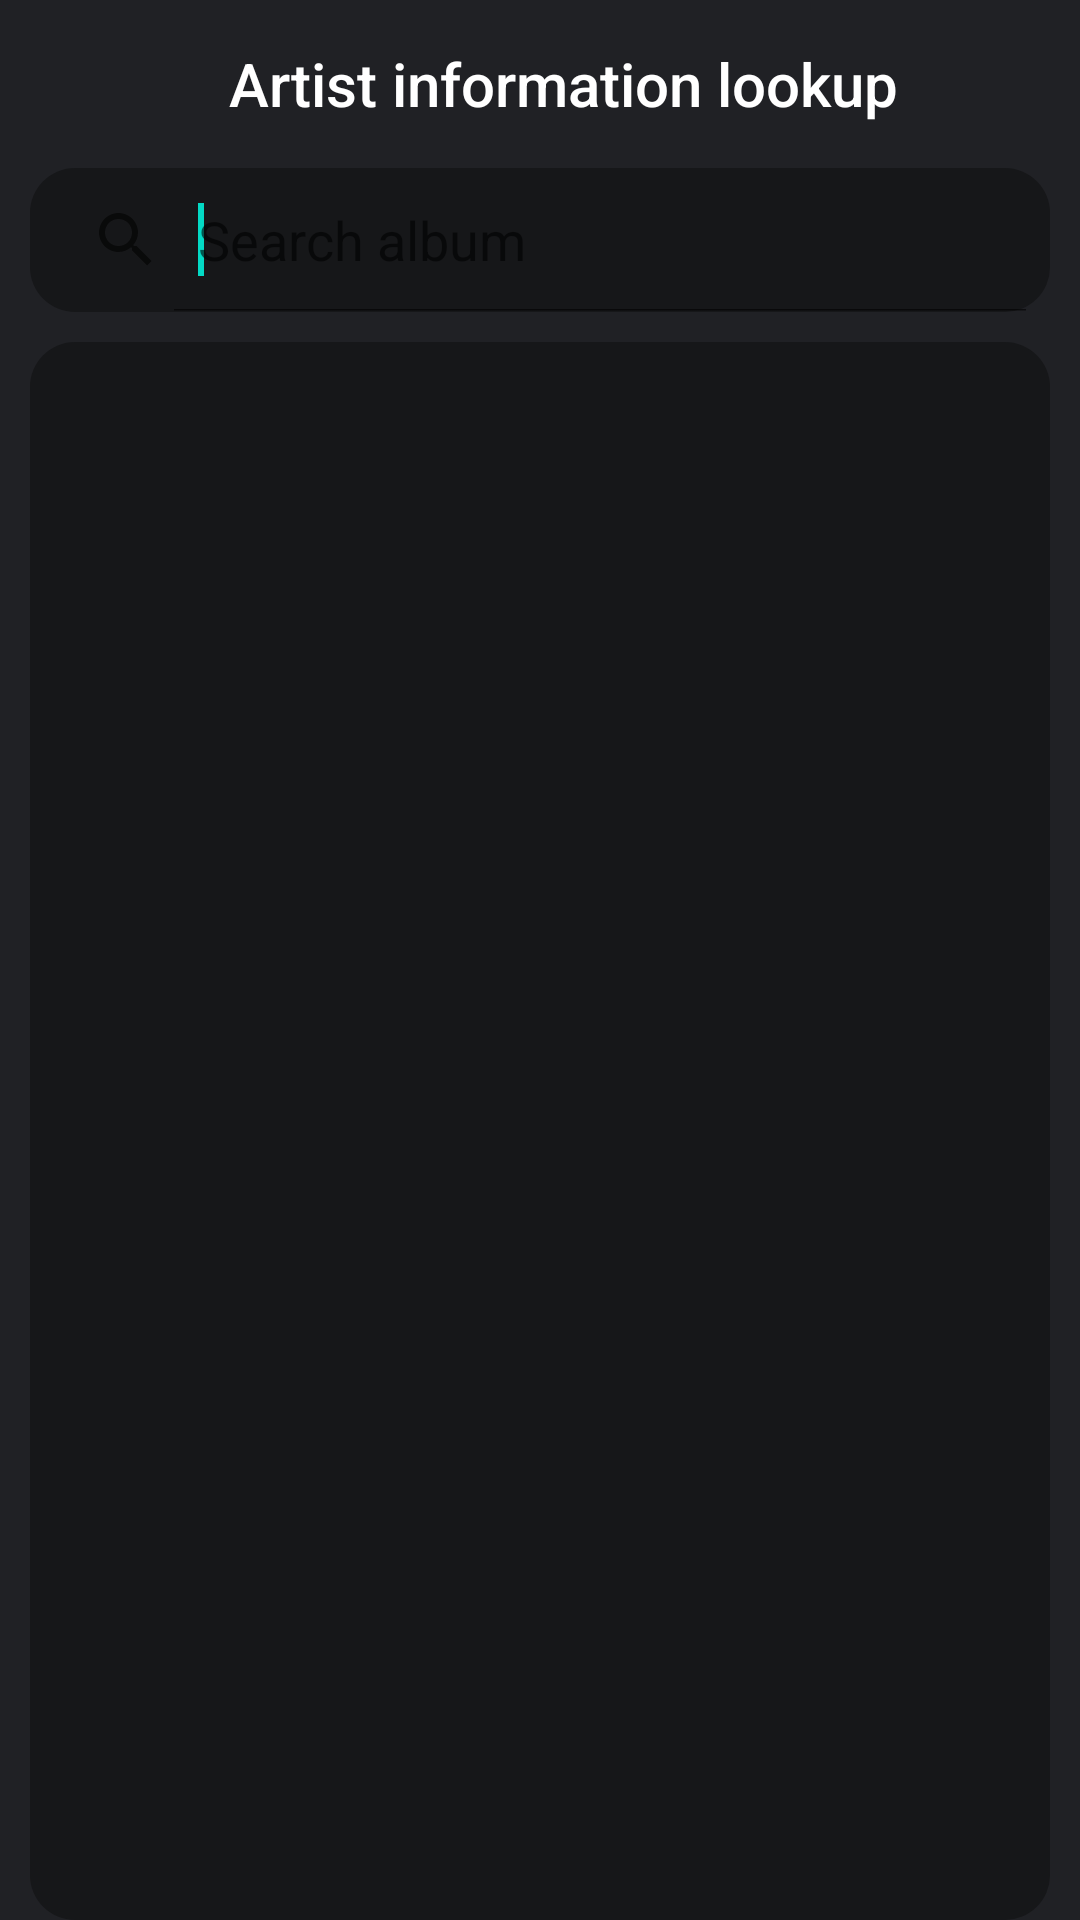

The Android layout XML behind this screen, and the referenced resources:
<!-- AndroidManifest.xml: application theme AppTheme -->
<!-- res/layout/activity_main.xml -->
<?xml version="1.0" encoding="utf-8"?>
<LinearLayout xmlns:android="http://schemas.android.com/apk/res/android"
    xmlns:app="http://schemas.android.com/apk/res-auto"
    xmlns:tools="http://schemas.android.com/tools"
    android:layout_width="match_parent"
    android:layout_height="match_parent"
    android:orientation="vertical"
    android:background="@color/bgColor"
    android:paddingLeft="@dimen/padding_child"
    android:paddingRight="@dimen/padding_child"
    tools:context=".MainActivity">

    <androidx.appcompat.widget.Toolbar
        android:id="@+id/artist_albums"
        android:layout_gravity="center"
        android:layout_width="wrap_content"
        android:layout_height="wrap_content"
        app:titleTextColor="@color/colorWhite"
        android:theme="@style/ThemeOverlay.AppCompat.Dark"
        android:background="@color/bgColor"
        app:title="@string/main_page_toolbar_title"/>


    <LinearLayout
        android:layout_width="match_parent"
        android:layout_height="wrap_content"
        android:orientation="horizontal"
        android:background="@drawable/search_bg"
        >


        <SearchView
            android:id="@+id/search_view"
            android:layout_width="match_parent"
            android:layout_height="match_parent"
            android:queryHint="@string/search_content"
            android:iconifiedByDefault="false"
            >
            <requestFocus />
        </SearchView>

    </LinearLayout>
    <ScrollView
        android:layout_marginTop="@dimen/padding_child"
        android:layout_width="match_parent"
        android:layout_height="match_parent"
        android:fillViewport="true">
        <LinearLayout
            android:layout_width="match_parent"
            android:layout_height="wrap_content"
            android:orientation="vertical"
            android:background="@drawable/search_bg">

            <LinearLayout
                android:layout_width="match_parent"
                android:layout_height="wrap_content">
                <ImageView
                    android:id="@+id/artist_logo"
                    android:layout_width="match_parent"
                    android:scaleType="centerCrop"
                    android:padding="@dimen/padding_logo"
                    android:layout_height="100dp"/>
            </LinearLayout>
            <LinearLayout
                android:padding="@dimen/padding_child"
                android:layout_width="match_parent"
                android:layout_height="wrap_content"
                android:orientation="horizontal">
                <TextView
                    android:layout_weight="1"
                    android:id="@+id/artist_name"
                    android:textAlignment="textStart"
                    android:padding="@dimen/padding_child"
                    android:layout_width="wrap_content"
                    android:layout_height="match_parent"
                    android:textColor="@color/colorWhite"
                    android:textSize="@dimen/text_size_title"/>
                <TextView
                    android:textAlignment="textEnd"
                    android:layout_weight="1"
                    android:id="@+id/artist_year"
                    android:padding="@dimen/padding_child"
                    android:layout_width="wrap_content"
                    android:layout_height="match_parent"
                    android:textColor="@color/colorWhite"
                    android:textSize="@dimen/text_size_label"/>
            </LinearLayout>
            <TextView
                android:id="@+id/artist_website"
                android:padding="@dimen/padding_child"
                android:layout_width="match_parent"
                android:layout_height="wrap_content"
                android:textColor="@color/colorWhite"
                android:textSize="@dimen/text_size_label"/>

                <LinearLayout
                    android:layout_marginTop="@dimen/padding_child"
                    android:layout_width="match_parent"
                    android:layout_height="wrap_content">
                    <ImageView
                        android:id="@+id/artist_thumb"
                        android:layout_width="match_parent"
                        android:layout_height="200dp"
                        android:scaleType="centerCrop"/>
                </LinearLayout>

                <TextView
                    android:id="@+id/artist_biog"
                    android:padding="@dimen/padding_child"
                    android:layout_width="match_parent"
                    android:layout_height="wrap_content"
                    android:textColor="@color/colorWhite"
                    android:textSize="15sp"/>

        </LinearLayout>

    </ScrollView>


</LinearLayout>
<!-- resources referenced by this layout -->
<resources>
  <color name="bgColor">#202125</color>
  <color name="colorWhite">#fff</color>
  <dimen name="padding_child">10dp</dimen>
  <dimen name="padding_logo">20dp</dimen>
  <dimen name="text_size_label">15sp</dimen>
  <dimen name="text_size_title">18sp</dimen>
  <!-- drawable search_bg (drawable-v24) -->
  <?xml version="1.0" encoding="utf-8"?>
  <shape xmlns:android="http://schemas.android.com/apk/res/android">
      <solid android:color="@color/bgItemColor"/>
      <corners android:radius="@dimen/border_search"/>
  </shape>
  <string name="main_page_toolbar_title">Artist information lookup</string>
  <string name="search_content">Search album</string>
  <style name="AppTheme" parent="Theme.AppCompat.Light.NoActionBar">
          
          <item name="colorPrimary">@color/colorPrimary</item>
          <item name="colorPrimaryDark">@color/colorPrimaryDark</item>
          <item name="colorAccent">@color/colorAccent</item>
      </style>
  <color name="bgItemColor">#161719</color>
  <dimen name="border_search">15dp</dimen>
  <color name="colorPrimary">#6200EE</color>
  <color name="colorPrimaryDark">#3700B3</color>
  <color name="colorAccent">#03DAC5</color>
</resources>
